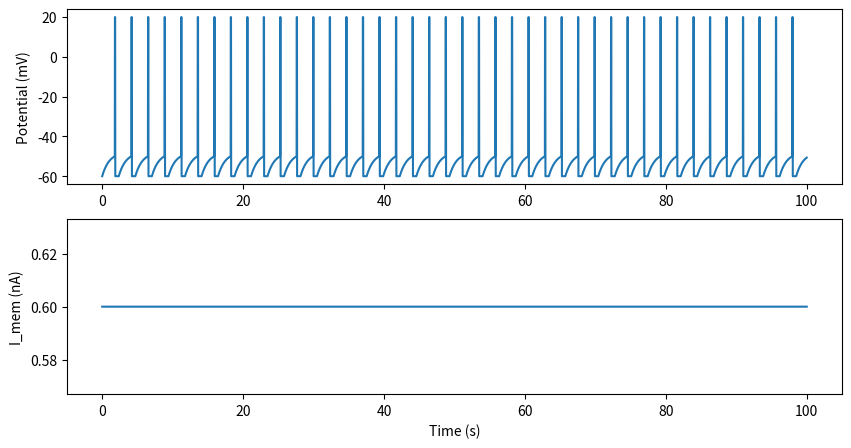

Here is the Python script that generated this plot:
import numpy as np
import matplotlib.pyplot as plt


class LIFNeuron:
    """leaky integrated-and-fire neuron"""
    def __init__(self, dt=0.01):
        """configurator"""
        self.dt = dt # s
        self.c_m = 0.05 # uF
        self.r_m = 20 # MOhm
        self.v_max = 20 # mV
        self.v_th = - 50 # mV
        self.v_rest = - 60 # mV
        self.t_pulse = .05 # s
        self.t_refrc = .5 # s
        self.reset()

    def reset(self):
        """reset neuron states"""
        self.t = 0 # s
        self.t_last = - np.inf # s
        self.v_train = [self.v_rest] # mV
        self.i_mem_train = [0] # nA
        self.spike_train = [] # s

    def v(self):
        """get potential"""
        return self.v_train[-1]

    def i_leak(self, v):
        """leak current"""
        return (v - self.v_rest) / self.r_m

    def i_mem(self):
        """membrane current"""
        return .6

    def update_v(self, v, i_mem):
        """update potential"""
        if self.t - self.t_last < self.t_pulse:
            v = self.v_max
        elif self.t - self.t_last < self.t_pulse + self.t_refrc:
            v = self.v_rest
        elif v >= self.v_th:
            v = self.v_max
            self.t_last = self.t
            self.spike_train.append(self.t)
        else:
            v += self.dt / self.c_m * (i_mem - self.i_leak(v))
        return v

    def step(self):
        """step function"""

        v = self.v_train[-1]
        i_mem = self.i_mem_train[-1]

        # Update potential
        v = self.update_v(v, i_mem)

        # Update i_mem
        i_mem = self.i_mem()

        self.v_train.append(v)
        self.i_mem_train.append(i_mem)
        self.t += self.dt

    def run(self, t_total):
        """run the model"""
        self.reset()
        time_axis = np.arange(self.dt, t_total, self.dt)
        for t in time_axis:
            self.step()

    def disp(self, i_mem=True):
        """display simulation results"""
        time_axis = np.arange(self.dt, len(self.v_train) * self.dt, self.dt)
        if i_mem:
            fig, (ax1, ax2) = plt.subplots(2, 1, figsize=(10, 5))
            ax1.plot(time_axis, self.v_train[1:])
            ax1.set_ylabel('Potential (mV)')
            ax2.plot(time_axis, self.i_mem_train[1:])
            ax2.set_ylabel('I_mem (nA)')
            ax2.set_xlabel('Time (s)')
        else:
            fig, ax1 = plt.subplots(1, 1, figsize=(15, 2))
            ax1.plot(time_axis, self.v_train[1:])
            ax1.set_ylabel('Potential (mV)')
        plt.show()

if __name__ == '__main__':
    neuron = LIFNeuron()
    neuron.run(100)
    neuron.disp()
